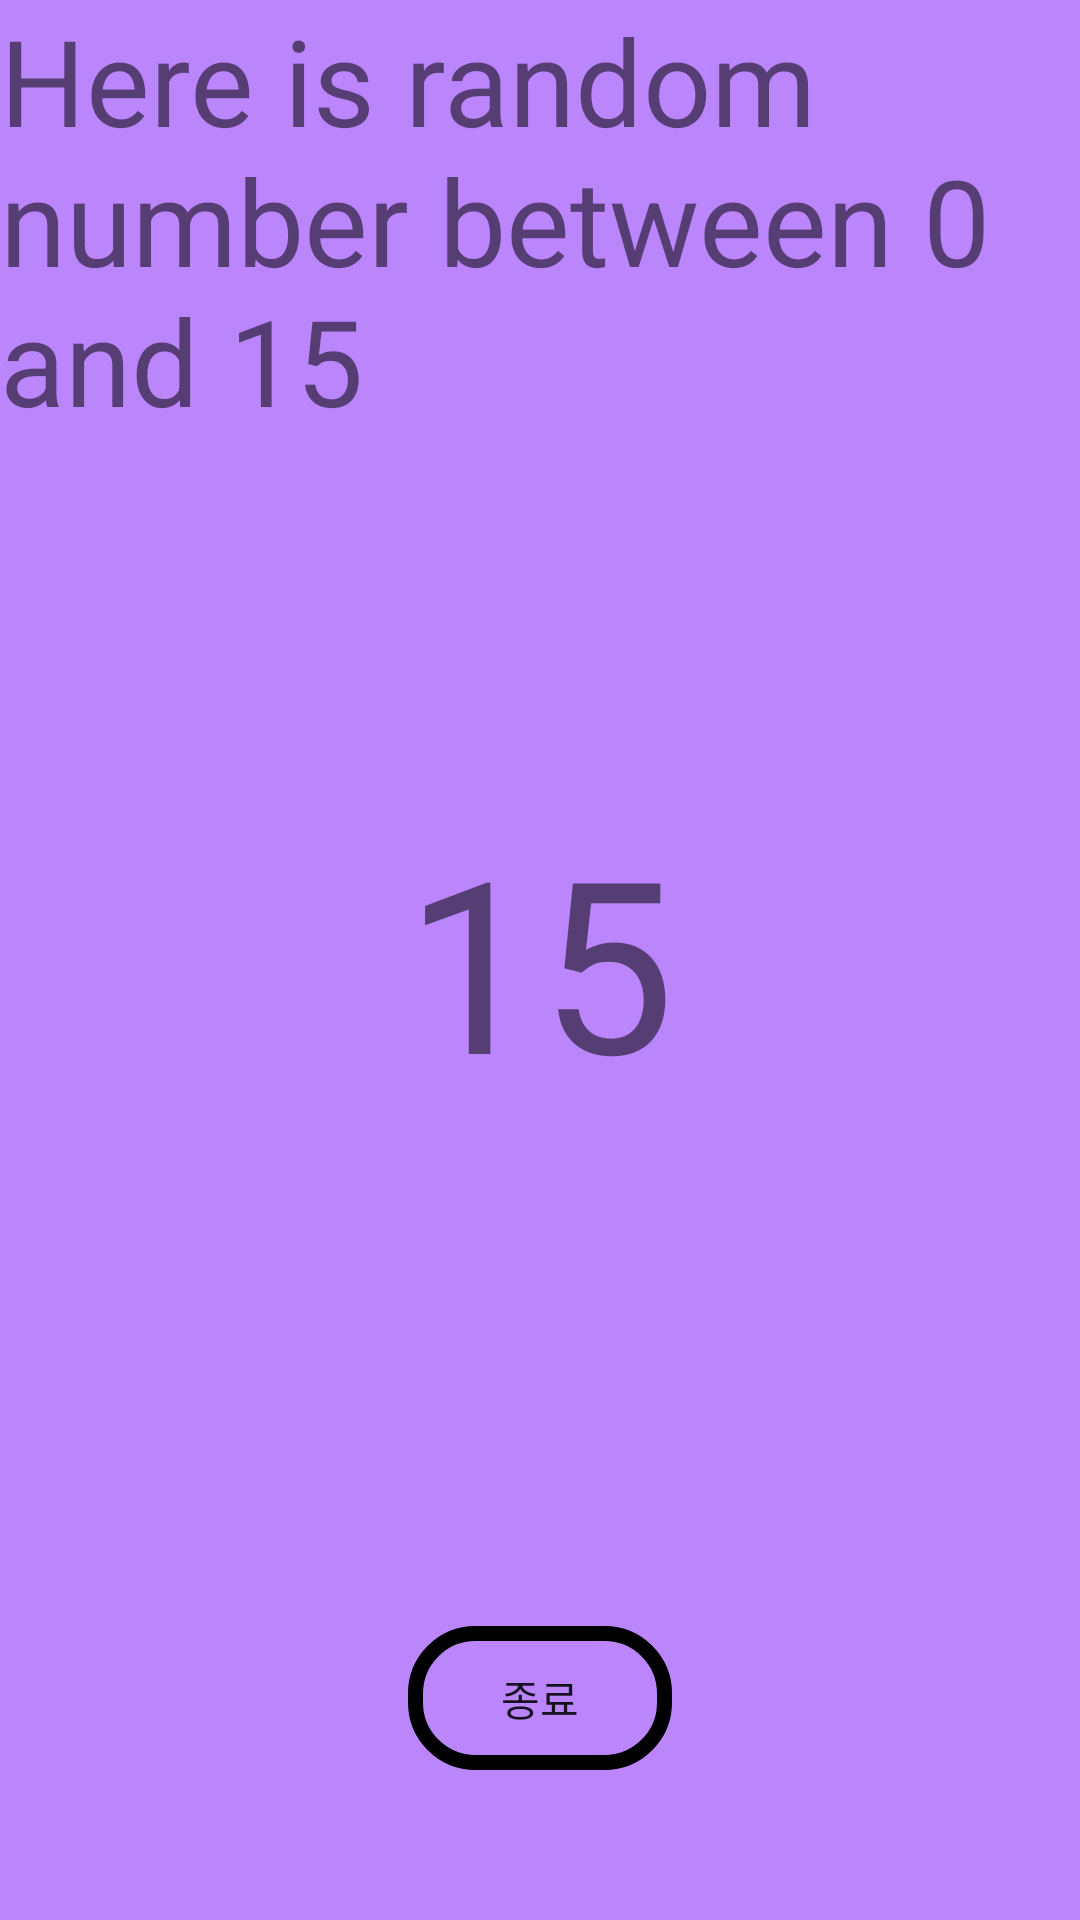

Android layout source for this screen:
<!-- AndroidManifest.xml: application theme Theme.BCSDPractice1 -->
<!-- res/layout/fragment_random.xml -->
<?xml version="1.0" encoding="utf-8"?>

<layout xmlns:android="http://schemas.android.com/apk/res/android"
    xmlns:app="http://schemas.android.com/apk/res-auto"
    xmlns:tools="http://schemas.android.com/tools">
<FrameLayout
    android:layout_width="match_parent"
    android:layout_height="match_parent"
    tools:context=".RandomFragment"
    android:background="@color/purple_200">

    <androidx.constraintlayout.widget.ConstraintLayout
        android:layout_width="match_parent"
        android:layout_height="match_parent">

        <TextView
            android:id="@+id/randomTextView"
            android:layout_width="wrap_content"
            android:layout_height="wrap_content"
            android:text="Here is random number between 0 and 15"
            android:textSize="40sp"
            app:layout_constraintEnd_toEndOf="parent"
            app:layout_constraintStart_toStartOf="parent"
            app:layout_constraintTop_toTopOf="parent" />

        <TextView
            android:id="@+id/textRandom"
            android:layout_width="wrap_content"
            android:layout_height="wrap_content"
            android:text="15"
            android:textSize="80sp"
            app:layout_constraintBottom_toBottomOf="parent"
            app:layout_constraintEnd_toEndOf="parent"
            app:layout_constraintStart_toStartOf="parent"
            app:layout_constraintTop_toTopOf="parent" />

        <Button
            android:id="@+id/buttonExit"
            android:layout_width="wrap_content"
            android:layout_height="wrap_content"
            android:layout_marginBottom="50dp"
            android:background="@drawable/custom_button"
            android:text="종료"
            app:layout_constraintBottom_toBottomOf="parent"
            app:layout_constraintEnd_toEndOf="parent"
            app:layout_constraintStart_toStartOf="parent" />
    </androidx.constraintlayout.widget.ConstraintLayout>
</FrameLayout>
</layout>
<!-- resources referenced by this layout -->
<resources>
  <!-- drawable custom_button (drawable) -->
  <?xml version="1.0" encoding="utf-8"?>
  
  <shape xmlns:android="http://schemas.android.com/apk/res/android"
  android:shape="rectangle">
  
  <stroke
      android:width="5dp"
      android:color="@color/black" />
  <corners android:radius="20dp" />
  </shape>
  <style name="Theme.BCSDPractice1" parent="Theme.MaterialComponents.DayNight.DarkActionBar">
          
          <item name="colorPrimary">@color/purple_500</item>
          <item name="colorPrimaryVariant">@color/purple_700</item>
          <item name="colorOnPrimary">@color/white</item>
          
          <item name="colorSecondary">@color/teal_200</item>
          <item name="colorSecondaryVariant">@color/teal_700</item>
          <item name="colorOnSecondary">@color/black</item>
          
          <item name="android:statusBarColor" tools:targetApi="l">?attr/colorPrimaryVariant</item>
          
      </style>
  <!-- not gathered from this repository: default colours our renderer supplied (Android Studio template values) -->
  <color name="purple_200">#FFBB86FC</color>
  <color name="purple_500">#FF6200EE</color>
  <color name="purple_700">#FF3700B3</color>
  <color name="teal_200">#FF03DAC5</color>
  <color name="teal_700">#FF018786</color>
  <color name="black">#FF000000</color>
  <color name="white">#FFFFFFFF</color>
</resources>
